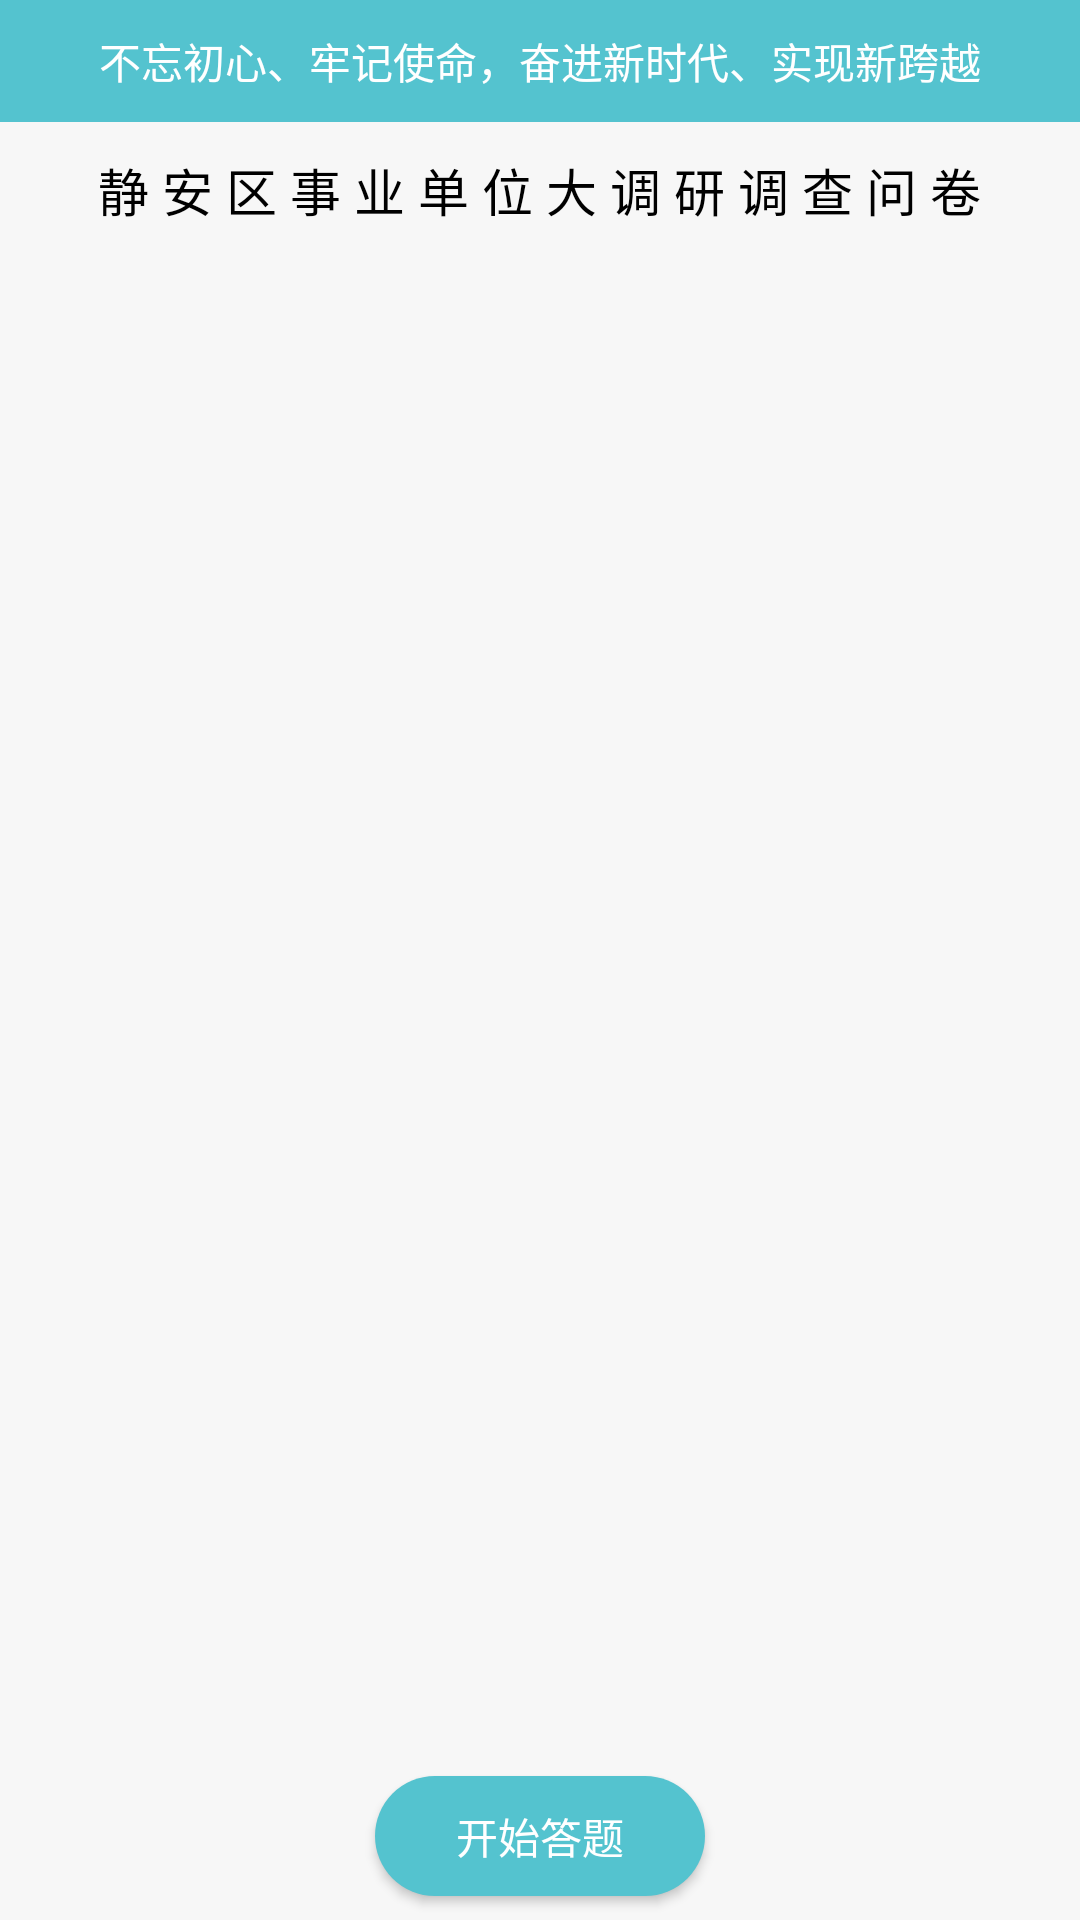

Android layout source for this screen:
<!-- AndroidManifest.xml: application theme AppTheme -->
<!-- res/layout/activity_naire_detail.xml -->
<?xml version="1.0" encoding="utf-8"?>
<LinearLayout xmlns:android="http://schemas.android.com/apk/res/android"
    android:orientation="vertical" android:layout_width="match_parent"
    android:layout_height="match_parent"
    android:background="#f7f7f7">

    <LinearLayout
        android:layout_width="match_parent"
        android:layout_height="wrap_content"
        android:background="#54c3cf">
        <TextView
            android:text="不忘初心、牢记使命，奋进新时代、实现新跨越"
            android:textColor="#fff"
            android:layout_width="match_parent"
            android:layout_height="wrap_content"
            android:gravity="center"
            android:padding="10dp"
            android:textSize="14sp"/>

    </LinearLayout>

    <TextView
        android:id="@+id/title_tv"
        android:layout_gravity="center"
        android:textColor="#000"
        android:textSize="17sp"
        android:gravity="center"
        android:layout_marginTop="10dp"
        android:text="静 安 区 事 业 单 位 大 调 研 调 查 问 卷"
        android:layout_width="wrap_content"
        android:layout_height="wrap_content" />

    <ScrollView
        android:layout_margin="5dp"

        android:layout_width="match_parent"
        android:layout_height="0dp"
        android:layout_weight="1"
        android:orientation="vertical"
        >

        <LinearLayout
            android:layout_width="match_parent"
            android:layout_height="wrap_content"
            android:orientation="vertical">

            <LinearLayout
                android:paddingLeft="10dp"
                android:paddingRight="10dp"
                android:orientation="vertical"
                android:id="@+id/ll"
                android:layout_width="match_parent"
                android:layout_height="wrap_content"
                ></LinearLayout>

        </LinearLayout>

    </ScrollView>
    <LinearLayout
        android:gravity="center"
        android:layout_width="match_parent"
        android:layout_height="wrap_content"
        android:orientation="horizontal"
        android:layout_marginRight="10dp"
        android:layout_marginLeft="10dp">

        <Button
            android:layout_margin="8dp"
            android:background="@drawable/selector_naire_detail"
            android:textColor="#fff"
            android:id="@+id/btn_start"
            android:layout_width="110dp"
            android:layout_height="40dp"
            android:text="开始答题"/>

        <Button
            android:layout_margin="8dp"
            android:background="@drawable/selector_naire_detail"
            android:textColor="#fff"
            android:visibility="gone"
            android:id="@+id/btn_last"
            android:layout_width="110dp"
            android:layout_height="40dp"
            android:text="上一题"/>

        <Button
            android:layout_margin="8dp"
            android:background="@drawable/selector_naire_detail"
            android:textColor="#fff"
            android:visibility="gone"
            android:id="@+id/btn_next"
            android:layout_width="110dp"
            android:layout_height="40dp"
            android:text="下一题"/>

        <Button
            android:layout_margin="8dp"
            android:background="@drawable/selector_naire_detail"
            android:textColor="#fff"
            android:visibility="gone"
            android:id="@+id/btn_all"
            android:layout_width="110dp"
            android:layout_height="40dp"
            android:text="查看全部"/>

        <Button
            android:layout_margin="8dp"
            android:background="@drawable/selector_naire_detail"
            android:textColor="#fff"
            android:visibility="gone"
            android:id="@+id/btn_submit"
            android:layout_width="110dp"
            android:layout_height="40dp"
            android:text="提交"/>

        <Button
            android:layout_margin="8dp"
            android:background="@drawable/selector_naire_detail"
            android:textColor="#fff"
            android:visibility="gone"
            android:id="@+id/btn_restart"
            android:layout_width="110dp"
            android:layout_height="40dp"
            android:text="重新答题"/>


    </LinearLayout>

</LinearLayout>
<!-- resources referenced by this layout -->
<resources>
  <!-- drawable selector_naire_detail (drawable) -->
  <?xml version="1.0" encoding="utf-8"?>
  <selector xmlns:android="http://schemas.android.com/apk/res/android">
  
      <item android:state_pressed="true" >
          <shape android:shape="rectangle"
              >
  
              <solid
                  android:color="@color/naire2"
                  />
  
              <corners
                  android:radius="45dp"
                  />
  
  
  
          </shape>
  
      </item>
      <item >
  
          <shape android:shape="rectangle"
              >
  
              <solid
                  android:color="@color/naire1"
                  />
  
              <corners
                  android:radius="45dp"
                  />
  
  
  
          </shape>
  
  
      </item>
  
  </selector>
  <style name="AppTheme" parent="Theme.AppCompat.Light.DarkActionBar">
          
          <item name="colorPrimary">@color/colorPrimary</item>
          <item name="colorPrimaryDark">@color/colorPrimaryDark</item>
          <item name="colorAccent">@color/colorAccent</item>
      </style>
  <color name="naire2">#ff9e2b</color>
  <color name="naire1">#54c3cf</color>
  <color name="colorPrimary">#3F51B5</color>
  <color name="colorPrimaryDark">#303F9F</color>
  <color name="colorAccent">#FF4081</color>
</resources>
